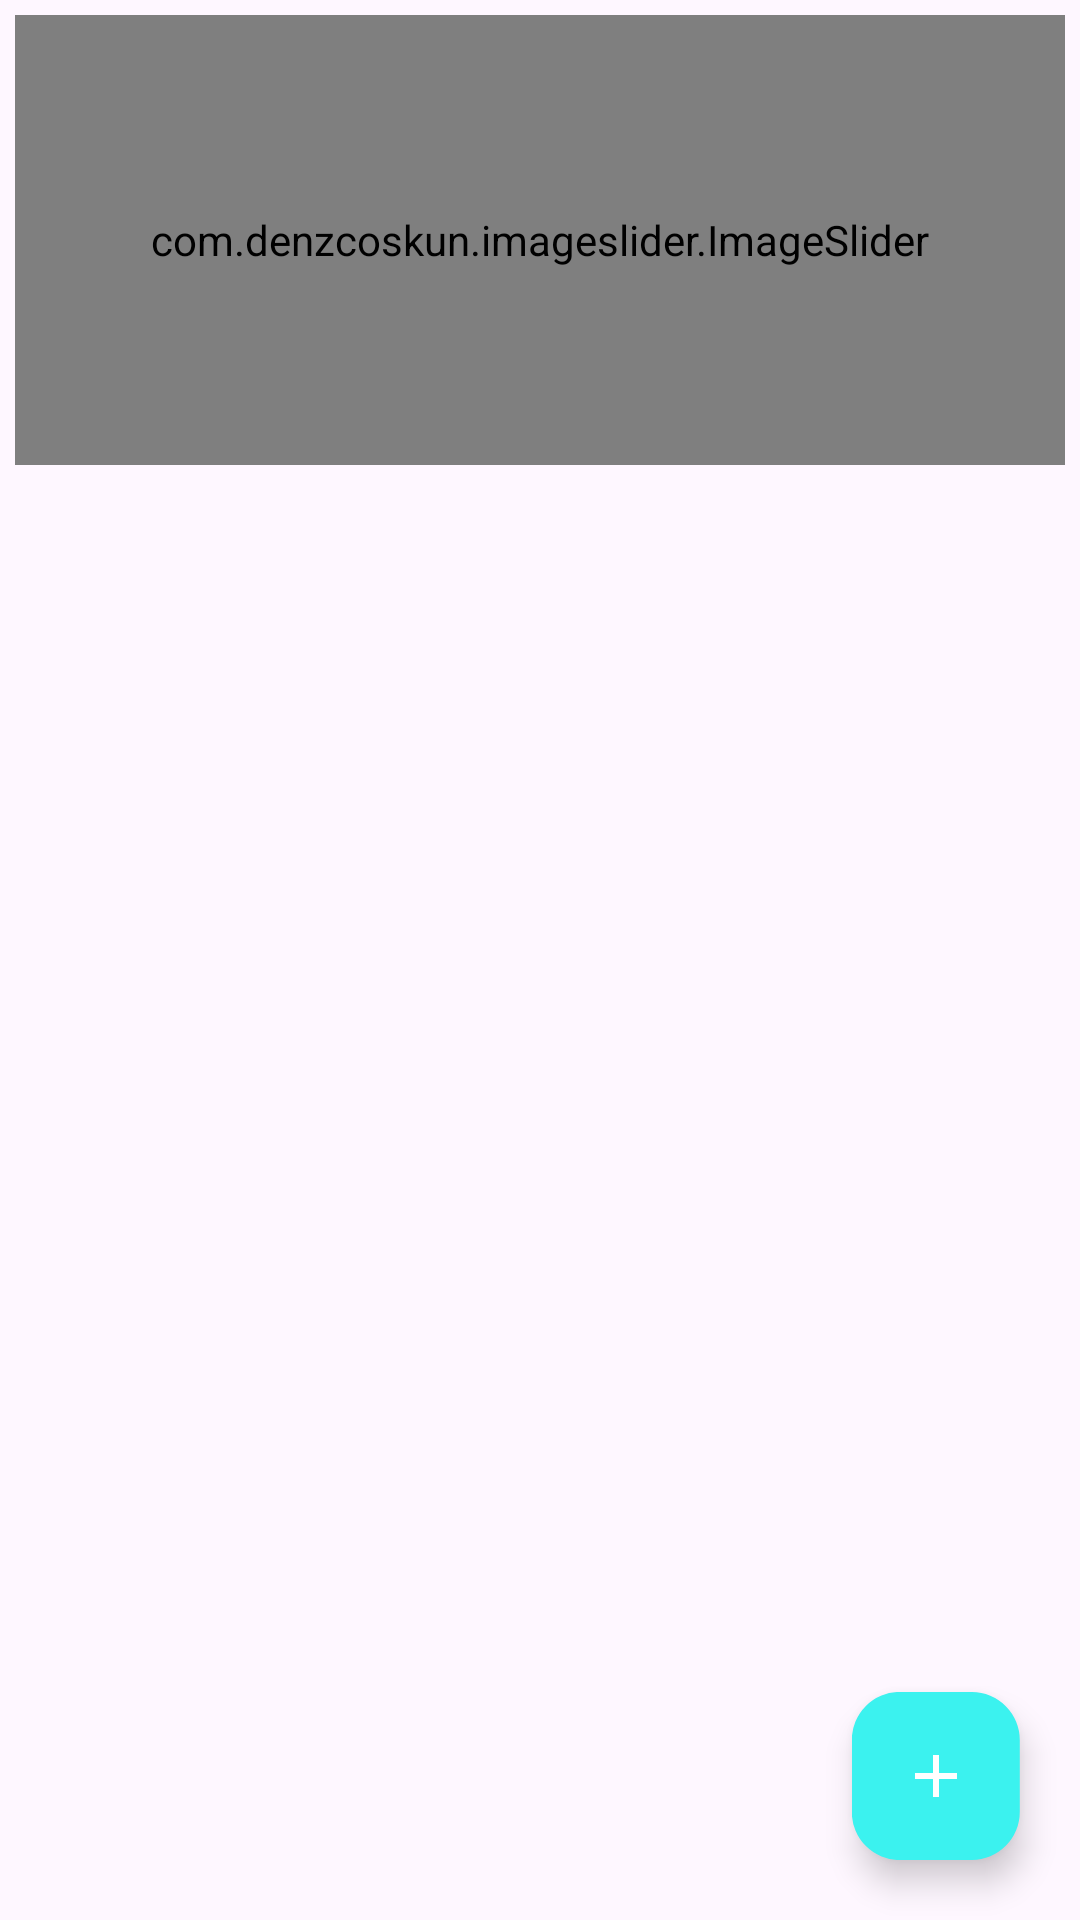

Layout XML and referenced resources for this Android screen:
<!-- AndroidManifest.xml: application theme Theme.ASM -->
<!-- res/layout/fragment_product_management.xml -->
<?xml version="1.0" encoding="utf-8"?>
<androidx.coordinatorlayout.widget.CoordinatorLayout xmlns:android="http://schemas.android.com/apk/res/android"
    xmlns:app="http://schemas.android.com/apk/res-auto"
    xmlns:tools="http://schemas.android.com/tools"
    android:layout_width="match_parent"
    android:layout_height="match_parent">

    <RelativeLayout
        android:layout_width="match_parent"
        android:layout_height="match_parent"
        tools:context=".Fragment.ProductManagement">

        <LinearLayout
            android:id="@+id/linear_layout"
            android:layout_width="0dp"
            android:layout_height="0dp"
            android:visibility="gone">

            <androidx.appcompat.widget.SearchView
                android:id="@+id/search"
                android:layout_width="0dp"
                android:layout_height="0dp"
                android:layout_marginStart="20dp"
                android:layout_marginTop="5dp"
                android:layout_marginEnd="90dp"
                android:background="@drawable/rounded_border"
                android:focusable="true"
                app:iconifiedByDefault="false"
                app:layout_behavior="com.google.android.material.behavior.HideBottomViewOnScrollBehavior"
                app:layout_collapseMode="pin"
                app:queryHint="search..."
                app:searchHintIcon="@null" />

            <ImageButton
                android:layout_width="0dp"
                android:layout_height="0dp"
                android:layout_below="@id/search"
                android:layout_marginStart="-70dp"
                android:layout_marginTop="5dp"
                android:layout_marginBottom="5dp"
                android:src="@drawable/settings_24"

                />
        </LinearLayout>

        <com.denzcoskun.imageslider.ImageSlider
            android:id="@+id/imageSlider"
            android:layout_width="match_parent"
            android:layout_height="150dp"
            android:layout_below="@id/linear_layout"
            android:layout_marginStart="5dp"
            android:layout_marginTop="5dp"
            android:layout_marginEnd="5dp" />

        <androidx.recyclerview.widget.RecyclerView
            android:id="@+id/recyclerView"
            android:layout_width="match_parent"
            android:layout_height="match_parent"
            android:layout_below="@id/imageSlider"
            android:layout_marginTop="5dp"
            android:scrollbars="vertical" />

        <com.google.android.material.floatingactionbutton.FloatingActionButton
            android:id="@+id/fab"
            android:layout_width="60dp"
            android:layout_height="60dp"
            android:layout_alignParentRight="true"
            android:layout_alignParentBottom="true"
            android:layout_marginStart="20dp"
            android:layout_marginTop="20dp"
            android:layout_marginEnd="20dp"
            android:layout_marginBottom="20dp"
            android:backgroundTint="#3bf2ef"
            android:rotationY="1"
            android:src="@drawable/baseline_add_24"
            app:cardCornerRadius="30dp"
            app:tint="@color/white" />

    </RelativeLayout>
</androidx.coordinatorlayout.widget.CoordinatorLayout>
<!-- resources referenced by this layout -->
<resources>
  <color name="white">#FFFFFFFF</color>
  <!-- drawable baseline_add_24 (drawable) -->
  <vector android:height="24dp" android:tint="#208B3A"
      android:viewportHeight="24" android:viewportWidth="24"
      android:width="24dp" xmlns:android="http://schemas.android.com/apk/res/android">
      <path android:fillColor="@android:color/white" android:pathData="M19,13h-6v6h-2v-6H5v-2h6V5h2v6h6v2z"/>
  </vector>
  <!-- drawable rounded_border (drawable) -->
  <shape xmlns:android="http://schemas.android.com/apk/res/android">
      <solid android:color="#FFFFFF" /> 
      <stroke
          android:width="1.5dp"
          android:color="#3bf2ef"
          />
      <corners android:radius="15dp" />
  </shape>
  <style name="Theme.ASM" parent="Base.Theme.ASM" />
  <style name="Base.Theme.ASM" parent="Theme.Material3.DayNight.NoActionBar">
          
          
      </style>
</resources>
